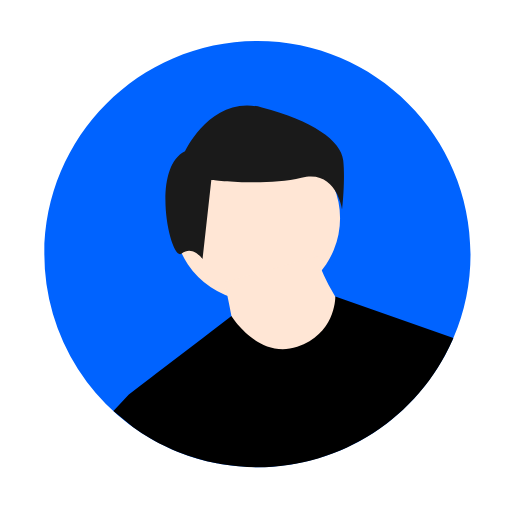
t = 0.00 s
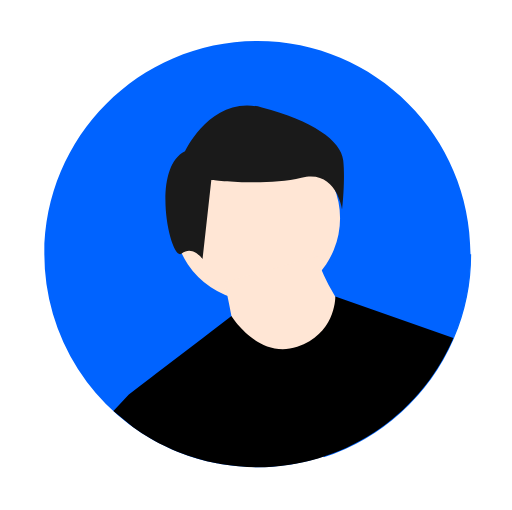
t = 1.20 s
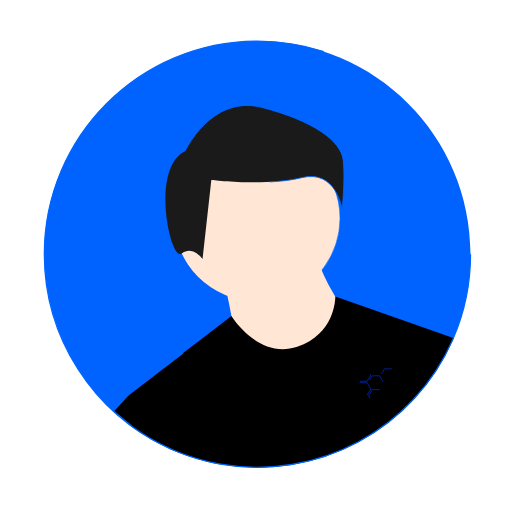
t = 2.40 s
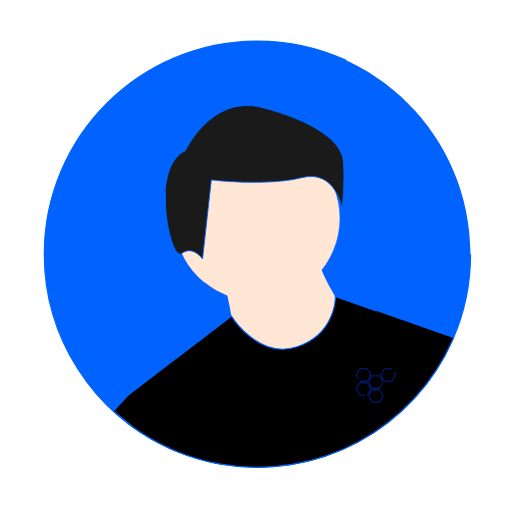
t = 3.60 s
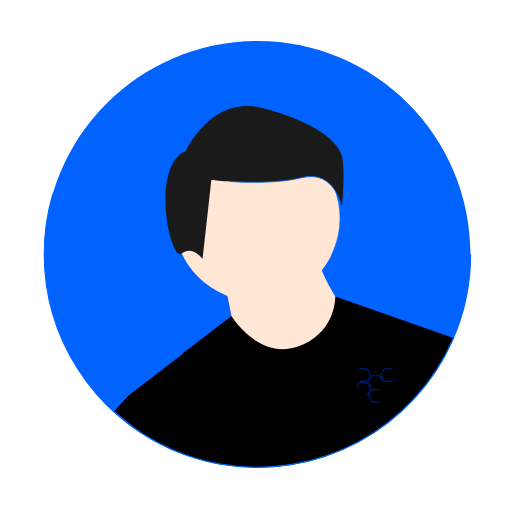
t = 4.80 s
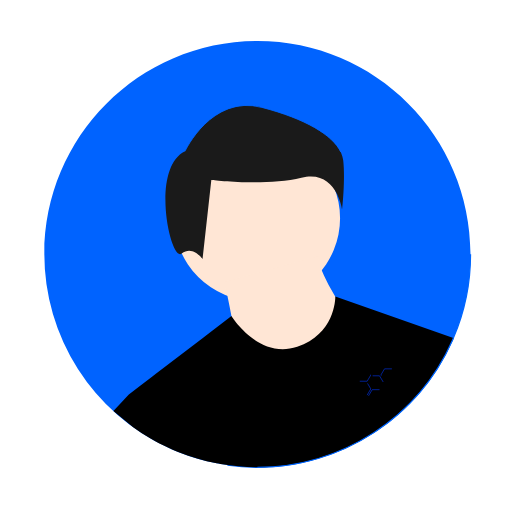
t = 6.00 s

The animated SVG that drew these frames (rendered in a browser with its animation timeline set to each time). Animation: 12 CSS @keyframes rules; one cycle of 7.20 s, repeats indefinitely.

<svg xmlns="http://www.w3.org/2000/svg" xmlns:svg="http://www.w3.org/2000/svg" id="e59edb86-a3bc-4694-8aac-31e565ca5cfc" width="811.42" height="808.948" data-name="Layer 1" version="1.1" viewBox="0 0 811.42 808.948"><title id="title3780">male_avatar</title><path style="stroke:#06f;stroke-width:2.057;stroke-miterlimit:4;stroke-opacity:1" id="path3782" fill="#0063ff" d="m 745.97947,403.13701 a 336.852,336.852 0 0 1 -27.22,133.1 l -1.12,2.58 a 338.559,338.559 0 0 1 -368.31,197.25 q -3.045,-0.54 -6.08,-1.12 a 334.98111,334.98111 0 0 1 -61.14,-18.03 q -4.815,-1.935 -9.56,-4.01 c -2.16,-0.94 -4.32,-1.91 -6.46,-2.91 a 338.41424,338.41424 0 0 1 -196.110002,-306.86 c 0,-186.67 151.330002,-337.999997 338.000002,-337.999997 186.67,0 338,151.329997 338,337.999997 z" class="IqHpEHwY_0"/><path style="stroke:#06f;stroke-opacity:1" id="path3792" d="m 291.69396,306.6584 c -6.38046,35.99732 7.70456,68.59225 7.70456,68.59225 0,0 24.42979,-25.76825 30.81025,-61.76557 6.38046,-35.99732 -7.70457,-68.59225 -7.70457,-68.59225 0,0 -24.42979,25.76825 -30.81024,61.76557 z" class="IqHpEHwY_1" opacity=".2"/><path style="fill:#ffe6d5;stroke:#06f;stroke-opacity:1" id="circle3798" fill="#d0cde1" d="M275.51541,346.21579A131.77014,131.77014 0,1,1 539.05569,346.21579A131.77014,131.77014 0,1,1 275.51541,346.21579" class="IqHpEHwY_2"/><path style="fill:#ffe6d5;stroke:none;stroke-opacity:1" id="path3800" fill="#d0cde1" d="m 355.81284,447.10232 c 0,0 16.47127,78.23852 16.47127,86.47415 0,8.23563 78.23852,45.296 78.23852,45.296 l 70.00284,-12.35346 24.707,-74.12071 c 0,0 -41.17817,-61.76725 -41.17817,-86.47415 z" class="IqHpEHwY_3"/><path style="fill:#000;stroke:#06f;stroke-width:1.75748;stroke-miterlimit:4;stroke-opacity:1" id="path3802" fill="#2f2e41" d="m 718.75947,536.23701 -1.12,2.58 c -62.72463,142.69573 -214.77111,224.12487 -368.31,197.25 -2.03,-0.36 -4.05667,-0.73333 -6.08,-1.12 -20.90679,-4.05289 -41.37945,-10.09021 -61.14,-18.03 -3.21,-1.29 -6.39667,-2.62667 -9.56,-4.01 -2.16,-0.94 -4.32,-1.91 -6.46,-2.91 -19.39717,-8.98641 -37.89692,-19.79495 -55.25,-32.28 l -31.29678,-25.77967 24.45678,-26.23028 18.06,-13.79 19.27,-14.71 5.01,-3.83 75.61,-57.72 5.58,-4.26 39.3,-30 0.01,-0.01 c 0,0 42.5,69.25 104.27,48.66 61.77,-20.59 60.42,-79.63 60.42,-79.63 z" class="IqHpEHwY_4"/><path style="fill:#1a1a1a;stroke:#06f;stroke-width:1.37953;stroke-miterlimit:4;stroke-opacity:1" id="path3804" fill="#2f2e41" d="m 293.01485,240.05301 c 0,0 41.83653,-90.64581 122.02321,-69.72755 80.18668,20.91826 125.50958,52.29566 128.996,83.67306 3.48642,31.3774 -1.74319,78.44348 -1.74319,78.44348 0,0 -8.716,-64.498 -64.498,-50.55247 -55.782,13.94553 -142.94147,3.48638 -142.94147,3.48638 L 320.90587,410.8855 c 0,0 -15.6887,-22.66145 -33.12058,-8.71594 -17.43188,13.94551 -50.55247,-134.22555 5.22956,-162.11655 z" class="IqHpEHwY_5"/><metadata id="metadata4936"/><g id="g263" transform="matrix(0.12783377,0,0,0.12422886,564.53052,581.00388)" style="fill:#000;fill-opacity:1;stroke:#0039ff;stroke-width:7.22198;stroke-miterlimit:4;stroke-dasharray:none;stroke-opacity:1"><g id="g261" style="fill:#000;fill-opacity:1;stroke:#0039ff;stroke-width:7.22198;stroke-miterlimit:4;stroke-dasharray:none;stroke-opacity:1"><g id="g259" style="fill:#000;fill-opacity:1;stroke:#0039ff;stroke-width:7.22198;stroke-miterlimit:4;stroke-dasharray:none;stroke-opacity:1"><path id="polygon249" d="M136.7,367.7L182.1,288.9L136.7,210L45.4,210L0,288.9L45.4,367.7Z" class="IqHpEHwY_6" style="fill:#000;fill-opacity:1;stroke:#0039ff;stroke-width:7.22198;stroke-miterlimit:4;stroke-opacity:1"/><path id="polygon251" d="M335.8,200.3L290,121.5L199.2,121.5L153.7,200.3L199.2,279.2L290,279.2Z" class="IqHpEHwY_7" style="fill:#000;fill-opacity:1;stroke:#0039ff;stroke-width:7.22198;stroke-miterlimit:4;stroke-opacity:1"/><path id="polygon253" d="M290,298.6L199.2,298.6L153.7,377.4L199.2,456.6L290,456.6L335.8,377.4Z" class="IqHpEHwY_8" style="fill:#000;fill-opacity:1;stroke:#0039ff;stroke-width:7.22198;stroke-miterlimit:4;stroke-opacity:1"/><path id="polygon255" d="M45.4,190.6L136.7,190.6L182.1,111.8L136.7,32.6L45.4,32.6L0,111.8Z" class="IqHpEHwY_9" style="fill:#000;fill-opacity:1;stroke:#0039ff;stroke-width:7.22198;stroke-miterlimit:4;stroke-opacity:1"/><path id="polygon257" d="M443.8,32.6L352.5,32.6L307.1,111.4L352.5,190.6L443.8,190.6L489.2,111.8Z" class="IqHpEHwY_10" style="fill:#000;fill-opacity:1;stroke:#0039ff;stroke-width:7.22198;stroke-miterlimit:4;stroke-opacity:1"/></g></g></g><style data-made-with="vivus-instant">@keyframes IqHpEHwY_fade{0%,94.44444444444444%{stroke-opacity:1}}@keyframes IqHpEHwY_draw_0{11.11111111111111%{stroke-dashoffset:2125}38.88888888888889%{stroke-dashoffset:0}}@keyframes IqHpEHwY_draw_1{12.5%{stroke-dashoffset:281}40.27777777777778%{stroke-dashoffset:0}}@keyframes IqHpEHwY_draw_2{13.88888888888889%{stroke-dashoffset:830}41.66666666666667%{stroke-dashoffset:0}}@keyframes IqHpEHwY_draw_3{15.277777777777779%{stroke-dashoffset:580}43.05555555555556%{stroke-dashoffset:0}}@keyframes IqHpEHwY_draw_4{16.666666666666664%{stroke-dashoffset:1317}44.44444444444444%{stroke-dashoffset:0}}@keyframes IqHpEHwY_draw_5{18.055555555555554%{stroke-dashoffset:978}45.83333333333333%{stroke-dashoffset:0}}@keyframes IqHpEHwY_draw_6{19.444444444444446%{stroke-dashoffset:548}47.22222222222222%{stroke-dashoffset:0}}@keyframes IqHpEHwY_draw_7{20.833333333333336%{stroke-dashoffset:548}48.61111111111111%{stroke-dashoffset:0}}@keyframes IqHpEHwY_draw_8{22.22222222222222%{stroke-dashoffset:548}50%{stroke-dashoffset:0}}@keyframes IqHpEHwY_draw_9{23.61111111111111%{stroke-dashoffset:549}51.388888888888886%{stroke-dashoffset:0}}@keyframes IqHpEHwY_draw_10{25%{stroke-dashoffset:549}52.77777777777778%{stroke-dashoffset:0}}.IqHpEHwY_0{stroke-dasharray:2124 2126;stroke-dashoffset:2125;animation:IqHpEHwY_draw_0 7200ms linear 0ms infinite,IqHpEHwY_fade 7200ms linear 0ms infinite}.IqHpEHwY_1{stroke-dasharray:280 282;stroke-dashoffset:281;animation:IqHpEHwY_draw_1 7200ms linear 0ms infinite,IqHpEHwY_fade 7200ms linear 0ms infinite}.IqHpEHwY_2{stroke-dasharray:829 831;stroke-dashoffset:830;animation:IqHpEHwY_draw_2 7200ms linear 0ms infinite,IqHpEHwY_fade 7200ms linear 0ms infinite}.IqHpEHwY_3{stroke-dasharray:579 581;stroke-dashoffset:580;animation:IqHpEHwY_draw_3 7200ms linear 0ms infinite,IqHpEHwY_fade 7200ms linear 0ms infinite}.IqHpEHwY_4{stroke-dasharray:1316 1318;stroke-dashoffset:1317;animation:IqHpEHwY_draw_4 7200ms linear 0ms infinite,IqHpEHwY_fade 7200ms linear 0ms infinite}.IqHpEHwY_5{stroke-dasharray:977 979;stroke-dashoffset:978;animation:IqHpEHwY_draw_5 7200ms linear 0ms infinite,IqHpEHwY_fade 7200ms linear 0ms infinite}.IqHpEHwY_6{animation:IqHpEHwY_draw_6 7200ms linear 0ms infinite,IqHpEHwY_fade 7200ms linear 0ms infinite}.IqHpEHwY_6,.IqHpEHwY_7,.IqHpEHwY_8{stroke-dasharray:547 549;stroke-dashoffset:548}.IqHpEHwY_7{animation:IqHpEHwY_draw_7 7200ms linear 0ms infinite,IqHpEHwY_fade 7200ms linear 0ms infinite}.IqHpEHwY_8{animation:IqHpEHwY_draw_8 7200ms linear 0ms infinite,IqHpEHwY_fade 7200ms linear 0ms infinite}.IqHpEHwY_10,.IqHpEHwY_9{stroke-dasharray:548 550;stroke-dashoffset:549}.IqHpEHwY_9{animation:IqHpEHwY_draw_9 7200ms linear 0ms infinite,IqHpEHwY_fade 7200ms linear 0ms infinite}.IqHpEHwY_10{animation:IqHpEHwY_draw_10 7200ms linear 0ms infinite,IqHpEHwY_fade 7200ms linear 0ms infinite}</style></svg>
